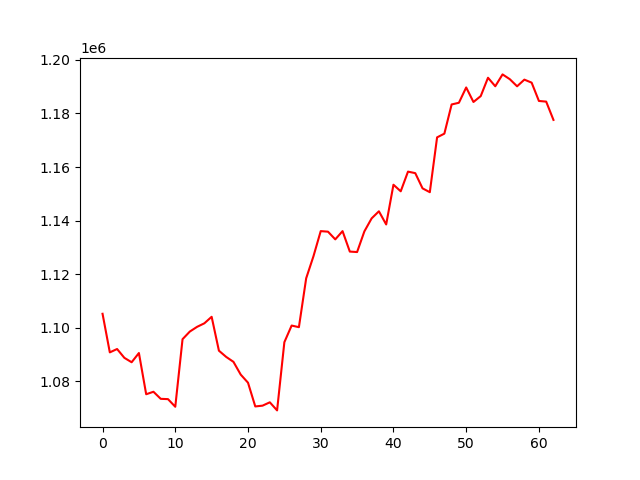

Data behind this chart, as committed beside it:
, 0
0, 1105228
1, 1090820
2, 1092076
3, 1088783
4, 1087136
5, 1090578
6, 1075194
7, 1076123
8, 1073481
9, 1073371
10, 1070522
11, 1095745
12, 1098592
13, 1100354
14, 1101672
15, 1104101
16, 1091457
17, 1089128
18, 1087286
19, 1082520
20, 1079505
21, 1070642
22, 1070935
23, 1072186
24, 1069164
25, 1094621
26, 1100836
27, 1100228
28, 1118478
29, 1126696
30, 1136083
31, 1135869
32, 1133001
33, 1136077
34, 1128444
35, 1128268
36, 1135973
37, 1140833
38, 1143482
39, 1138567
40, 1153391
41, 1150943
42, 1158286
43, 1157720
44, 1152040
45, 1150609
46, 1171075
47, 1172461
48, 1183355
49, 1183986
50, 1189702
51, 1184275
52, 1186476
53, 1193324
54, 1190149
55, 1194574
56, 1192784
57, 1190133
58, 1192621
59, 1191497
... 3 more rows
